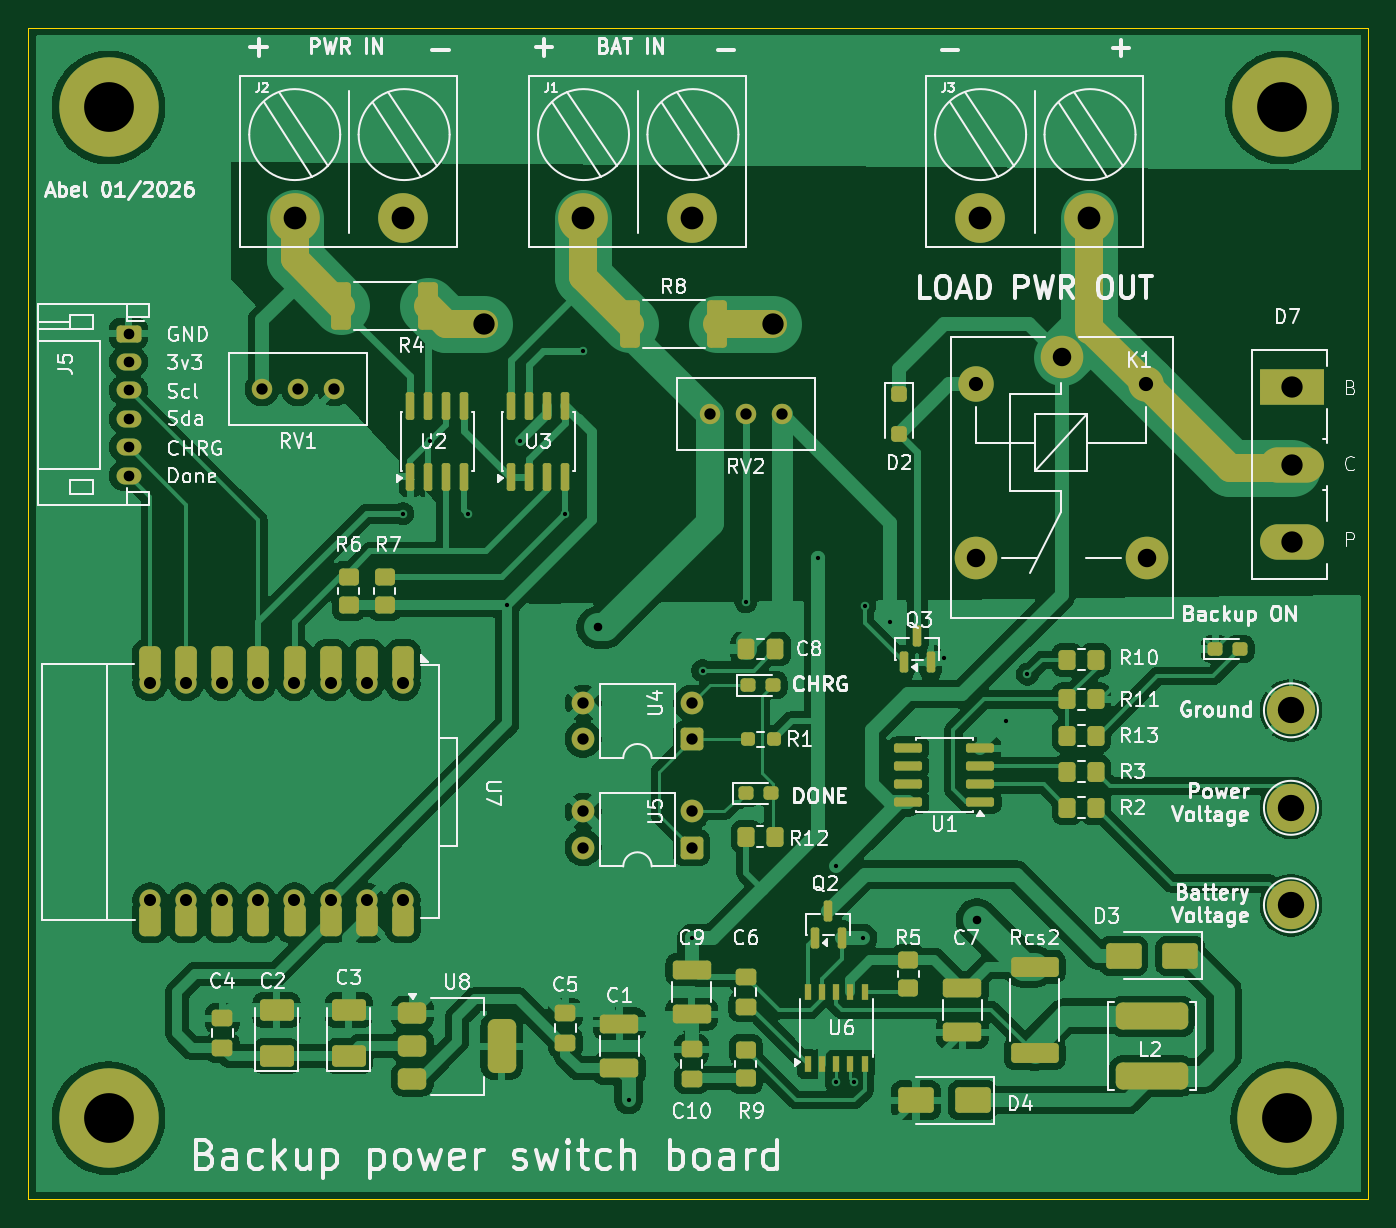
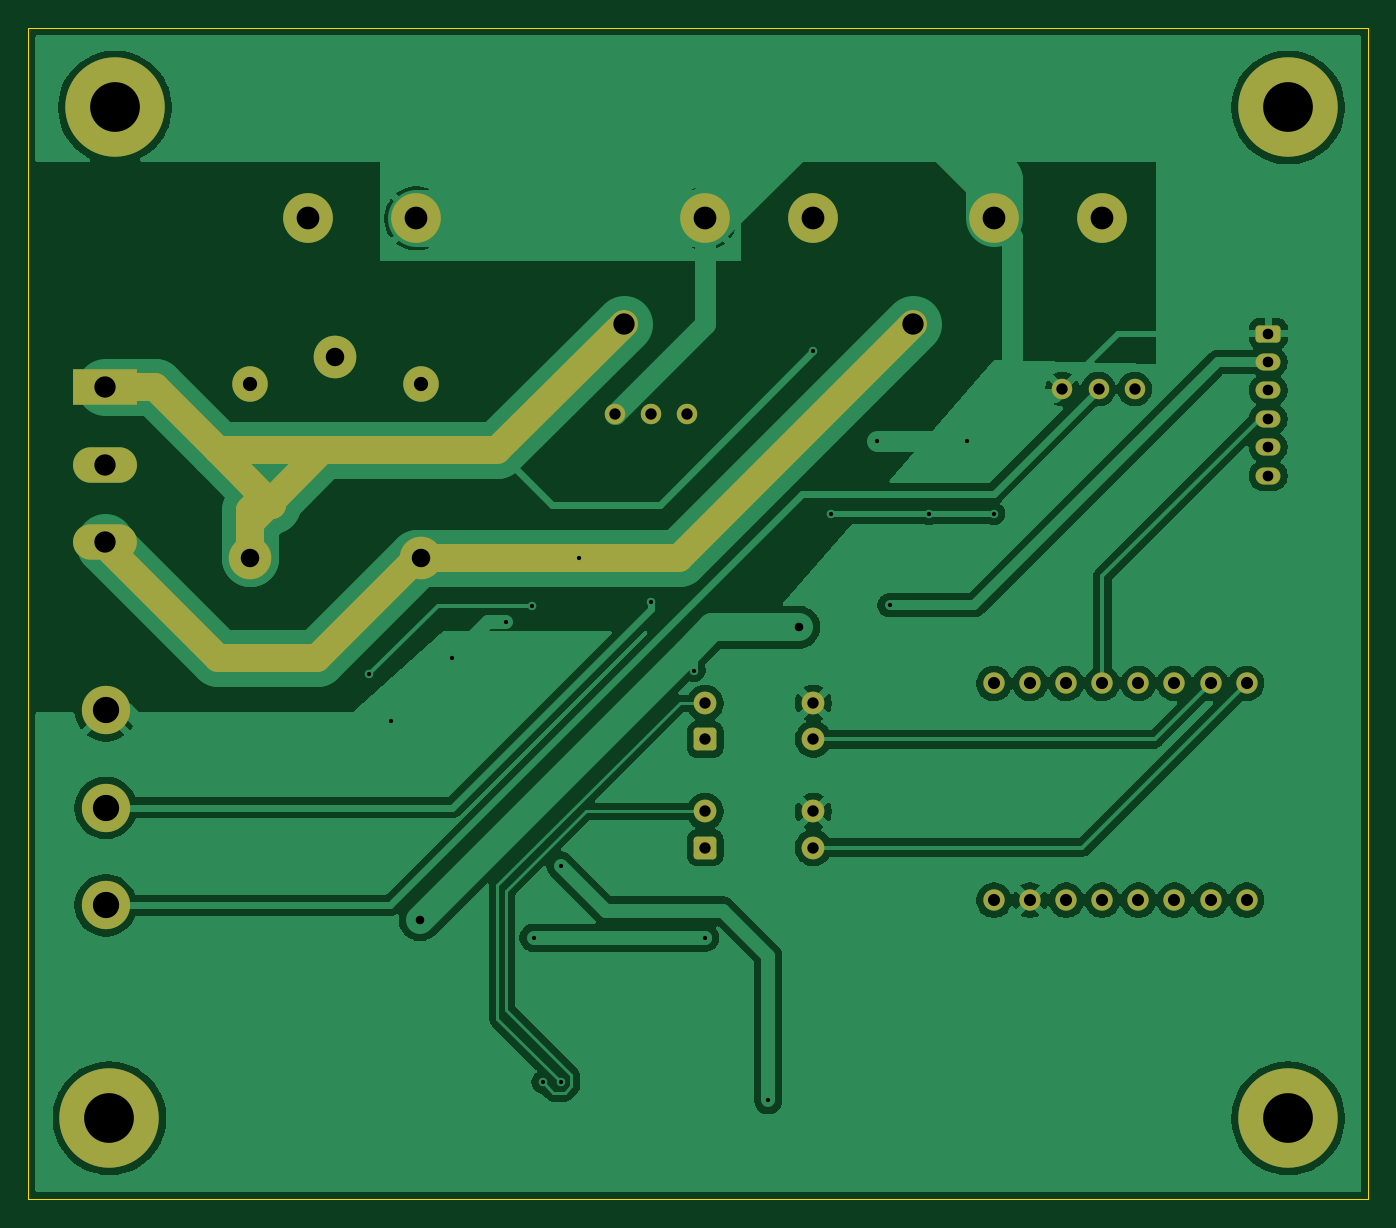
Circuit board: 11 layer files. Board 94.3 x 82.4 mm.
- bottom_copper: Backup power switch 12v Module-B_Cu.gbr (95345 bytes)
- bottom_mask: Backup power switch 12v Module-B_Mask.gbr (4100 bytes)
- paste: Backup power switch 12v Module-B_Paste.gbr (473 bytes)
- bottom_silk: Backup power switch 12v Module-B_Silkscreen.gbr (474 bytes)
- outline: Backup power switch 12v Module-Edge_Cuts.gbr (627 bytes)
- top_copper: Backup power switch 12v Module-F_Cu.gbr (179213 bytes)
- top_mask: Backup power switch 12v Module-F_Mask.gbr (9732 bytes)
- paste: Backup power switch 12v Module-F_Paste.gbr (6809 bytes)
- top_silk: Backup power switch 12v Module-F_Silkscreen.gbr (148441 bytes)
- drill: Backup power switch 12v Module-NPTH.drl (269 bytes)
- drill: Backup power switch 12v Module-PTH.drl (2306 bytes)

=== bottom_copper: Backup power switch 12v Module-B_Cu.gbr (95345 bytes, source omitted) ===
=== bottom_mask: Backup power switch 12v Module-B_Mask.gbr ===
%TF.GenerationSoftware,KiCad,Pcbnew,9.0.6*%
%TF.CreationDate,2026-01-17T02:02:38+03:00*%
%TF.ProjectId,Backup power switch 12v Module,4261636b-7570-4207-906f-776572207377,rev?*%
%TF.SameCoordinates,Original*%
%TF.FileFunction,Soldermask,Bot*%
%TF.FilePolarity,Negative*%
%FSLAX46Y46*%
G04 Gerber Fmt 4.6, Leading zero omitted, Abs format (unit mm)*
G04 Created by KiCad (PCBNEW 9.0.6) date 2026-01-17 02:02:38*
%MOMM*%
%LPD*%
G01*
G04 APERTURE LIST*
G04 Aperture macros list*
%AMRoundRect*
0 Rectangle with rounded corners*
0 $1 Rounding radius*
0 $2 $3 $4 $5 $6 $7 $8 $9 X,Y pos of 4 corners*
0 Add a 4 corners polygon primitive as box body*
4,1,4,$2,$3,$4,$5,$6,$7,$8,$9,$2,$3,0*
0 Add four circle primitives for the rounded corners*
1,1,$1+$1,$2,$3*
1,1,$1+$1,$4,$5*
1,1,$1+$1,$6,$7*
1,1,$1+$1,$8,$9*
0 Add four rect primitives between the rounded corners*
20,1,$1+$1,$2,$3,$4,$5,0*
20,1,$1+$1,$4,$5,$6,$7,0*
20,1,$1+$1,$6,$7,$8,$9,0*
20,1,$1+$1,$8,$9,$2,$3,0*%
G04 Aperture macros list end*
%ADD10RoundRect,0.250000X-0.625000X0.350000X-0.625000X-0.350000X0.625000X-0.350000X0.625000X0.350000X0*%
%ADD11O,1.750000X1.200000*%
%ADD12RoundRect,0.250000X0.550000X0.550000X-0.550000X0.550000X-0.550000X-0.550000X0.550000X-0.550000X0*%
%ADD13C,1.600000*%
%ADD14C,3.000000*%
%ADD15C,2.500000*%
%ADD16C,1.440000*%
%ADD17C,3.500000*%
%ADD18C,3.900000*%
%ADD19C,7.000000*%
%ADD20C,3.400000*%
%ADD21C,1.500000*%
%ADD22R,4.500000X2.500000*%
%ADD23O,4.500000X2.500000*%
%ADD24C,2.000000*%
G04 APERTURE END LIST*
D10*
X96266000Y-78138000D03*
D11*
X96266000Y-80138000D03*
X96266000Y-82138000D03*
X96266000Y-84138000D03*
X96266000Y-86138000D03*
X96266000Y-88138000D03*
D12*
X135885000Y-106685000D03*
D13*
X135885000Y-104145000D03*
X128265000Y-104145000D03*
X128265000Y-106685000D03*
D14*
X161925000Y-79765000D03*
D15*
X155875000Y-81715000D03*
D14*
X155875000Y-93915000D03*
X167925000Y-93965000D03*
D15*
X167875000Y-81715000D03*
D16*
X105664000Y-82042000D03*
X108204000Y-82042000D03*
X110743999Y-82042000D03*
D17*
X107950000Y-70040000D03*
X115570000Y-70040000D03*
X156210000Y-70040000D03*
X163830000Y-70040000D03*
D18*
X177410000Y-62230000D03*
D19*
X177410000Y-62230000D03*
D12*
X135885000Y-114305000D03*
D13*
X135885000Y-111765000D03*
X128265000Y-111765000D03*
X128265000Y-114305000D03*
D18*
X177800000Y-133350000D03*
D19*
X177800000Y-133350000D03*
D20*
X178054000Y-104648000D03*
D17*
X128270000Y-70040000D03*
X135890000Y-70040000D03*
D18*
X94860000Y-62230000D03*
D19*
X94860000Y-62230000D03*
D16*
X137160000Y-83820000D03*
X139700000Y-83820000D03*
X142239999Y-83820000D03*
D18*
X94860000Y-133350000D03*
D19*
X94860000Y-133350000D03*
D20*
X178054000Y-118364000D03*
D21*
X97780000Y-118000000D03*
X100320000Y-118000000D03*
X102860000Y-118000000D03*
X105400000Y-118000000D03*
X107940000Y-118000000D03*
X115560000Y-102760000D03*
X113020000Y-102746000D03*
X110480000Y-102746000D03*
X107940000Y-102746000D03*
X105400000Y-102746000D03*
X102860000Y-102746000D03*
X100320000Y-102746000D03*
X97780000Y-102746000D03*
X110480000Y-118000000D03*
X115560000Y-118000000D03*
X113020000Y-118000000D03*
D20*
X178054000Y-111506000D03*
D22*
X178120000Y-81915000D03*
D23*
X178120000Y-87365000D03*
X178120000Y-92815000D03*
D24*
X163195000Y-100965000D02*
X170180000Y-100965000D01*
X156145000Y-93915000D02*
X163195000Y-100965000D01*
X170180000Y-100965000D02*
X178120000Y-93025000D01*
X144780000Y-93915000D02*
X137730000Y-93915000D01*
X144780000Y-93915000D02*
X155875000Y-93915000D01*
X137730000Y-93915000D02*
X121285000Y-77470000D01*
X176530000Y-81915000D02*
X174625000Y-81915000D01*
X167894000Y-93934000D02*
X167925000Y-93965000D01*
X150495000Y-86360000D02*
X141605000Y-77470000D01*
X167925000Y-90520000D02*
X167575000Y-90170000D01*
X174625000Y-81915000D02*
X170180000Y-86360000D01*
X170180000Y-86360000D02*
X150495000Y-86360000D01*
X161798000Y-86360000D02*
X162814000Y-86360000D01*
X162814000Y-86360000D02*
X167894000Y-91440000D01*
X167894000Y-91440000D02*
X167894000Y-93934000D01*
X167575000Y-90170000D02*
X166370000Y-90170000D01*
X167925000Y-93965000D02*
X167925000Y-90520000D01*
X166370000Y-90170000D02*
X170180000Y-86360000D01*
M02*

=== paste: Backup power switch 12v Module-B_Paste.gbr ===
%TF.GenerationSoftware,KiCad,Pcbnew,9.0.6*%
%TF.CreationDate,2026-01-17T02:02:38+03:00*%
%TF.ProjectId,Backup power switch 12v Module,4261636b-7570-4207-906f-776572207377,rev?*%
%TF.SameCoordinates,Original*%
%TF.FileFunction,Paste,Bot*%
%TF.FilePolarity,Positive*%
%FSLAX46Y46*%
G04 Gerber Fmt 4.6, Leading zero omitted, Abs format (unit mm)*
G04 Created by KiCad (PCBNEW 9.0.6) date 2026-01-17 02:02:38*
%MOMM*%
%LPD*%
G01*
G04 APERTURE LIST*
G04 APERTURE END LIST*
M02*

=== bottom_silk: Backup power switch 12v Module-B_Silkscreen.gbr ===
%TF.GenerationSoftware,KiCad,Pcbnew,9.0.6*%
%TF.CreationDate,2026-01-17T02:02:38+03:00*%
%TF.ProjectId,Backup power switch 12v Module,4261636b-7570-4207-906f-776572207377,rev?*%
%TF.SameCoordinates,Original*%
%TF.FileFunction,Legend,Bot*%
%TF.FilePolarity,Positive*%
%FSLAX46Y46*%
G04 Gerber Fmt 4.6, Leading zero omitted, Abs format (unit mm)*
G04 Created by KiCad (PCBNEW 9.0.6) date 2026-01-17 02:02:38*
%MOMM*%
%LPD*%
G01*
G04 APERTURE LIST*
G04 APERTURE END LIST*
M02*

=== outline: Backup power switch 12v Module-Edge_Cuts.gbr ===
%TF.GenerationSoftware,KiCad,Pcbnew,9.0.6*%
%TF.CreationDate,2026-01-17T02:02:38+03:00*%
%TF.ProjectId,Backup power switch 12v Module,4261636b-7570-4207-906f-776572207377,rev?*%
%TF.SameCoordinates,Original*%
%TF.FileFunction,Profile,NP*%
%FSLAX46Y46*%
G04 Gerber Fmt 4.6, Leading zero omitted, Abs format (unit mm)*
G04 Created by KiCad (PCBNEW 9.0.6) date 2026-01-17 02:02:38*
%MOMM*%
%LPD*%
G01*
G04 APERTURE LIST*
%TA.AperFunction,Profile*%
%ADD10C,0.050000*%
%TD*%
G04 APERTURE END LIST*
D10*
X89221200Y-56642000D02*
X183506000Y-56642000D01*
X183506000Y-139060300D01*
X89221200Y-139060300D01*
X89221200Y-56642000D01*
M02*

=== top_copper: Backup power switch 12v Module-F_Cu.gbr (179213 bytes, source omitted) ===
=== top_mask: Backup power switch 12v Module-F_Mask.gbr (9732 bytes, source omitted) ===
=== paste: Backup power switch 12v Module-F_Paste.gbr (6809 bytes, source omitted) ===
=== top_silk: Backup power switch 12v Module-F_Silkscreen.gbr (148441 bytes, source omitted) ===
=== drill: Backup power switch 12v Module-NPTH.drl ===
M48
; DRILL file {KiCad 9.0.6} date 2026-01-17T02:02:54+0300
; FORMAT={-:-/ absolute / metric / decimal}
; #@! TF.CreationDate,2026-01-17T02:02:54+03:00
; #@! TF.GenerationSoftware,Kicad,Pcbnew,9.0.6
; #@! TF.FileFunction,NonPlated,1,2,NPTH
FMAT,2
METRIC
%
G90
G05
M30

=== drill: Backup power switch 12v Module-PTH.drl ===
M48
; DRILL file {KiCad 9.0.6} date 2026-01-17T02:02:54+0300
; FORMAT={-:-/ absolute / metric / decimal}
; #@! TF.CreationDate,2026-01-17T02:02:54+03:00
; #@! TF.GenerationSoftware,Kicad,Pcbnew,9.0.6
; #@! TF.FileFunction,Plated,1,2,PTH
FMAT,2
METRIC
; #@! TA.AperFunction,Plated,PTH,ViaDrill
T1C0.300
; #@! TA.AperFunction,Plated,PTH,ViaDrill
T2C0.600
; #@! TA.AperFunction,Plated,PTH,ComponentDrill
T3C0.750
; #@! TA.AperFunction,Plated,PTH,ComponentDrill
T4C0.800
; #@! TA.AperFunction,Plated,PTH,ComponentDrill
T5C0.850
; #@! TA.AperFunction,Plated,PTH,ComponentDrill
T6C1.000
; #@! TA.AperFunction,Plated,PTH,ComponentDrill
T7C1.300
; #@! TA.AperFunction,Plated,PTH,ViaDrill
T8C1.500
; #@! TA.AperFunction,Plated,PTH,ComponentDrill
T9C1.500
; #@! TA.AperFunction,Plated,PTH,ComponentDrill
T10C1.600
; #@! TA.AperFunction,Plated,PTH,ComponentDrill
T11C1.850
; #@! TA.AperFunction,Plated,PTH,ComponentDrill
T12C3.500
%
G90
G05
T1
X115.57Y-90.805
X117.475Y-85.725
X120.142Y-90.805
X122.91Y-97.25
X123.825Y-85.725
X127.0Y-90.805
X128.27Y-79.375
X131.445Y-132.08
X135.89Y-120.65
X136.652Y-101.854
X139.7Y-97.028
X144.78Y-93.915
X146.05Y-115.57
X146.05Y-130.81
X147.32Y-130.81
X147.955Y-120.65
X148.082Y-97.282
X149.86Y-98.425
X153.67Y-100.965
X157.988Y-105.41
X159.512Y-102.108
T2
X129.286Y-98.806
X155.956Y-119.38
T3
X96.266Y-78.138
X96.266Y-80.138
X96.266Y-82.138
X96.266Y-84.138
X96.266Y-86.138
X96.266Y-88.138
T4
X105.664Y-82.042
X108.204Y-82.042
X110.744Y-82.042
X128.265Y-104.145
X128.265Y-106.685
X128.265Y-111.765
X128.265Y-114.305
X135.885Y-104.145
X135.885Y-106.685
X135.885Y-111.765
X135.885Y-114.305
X137.16Y-83.82
X139.7Y-83.82
X142.24Y-83.82
T5
X97.78Y-102.746
X97.78Y-118.0
X100.32Y-102.746
X100.32Y-118.0
X102.86Y-102.746
X102.86Y-118.0
X105.4Y-102.746
X105.4Y-118.0
X107.94Y-102.746
X107.94Y-118.0
X110.48Y-102.746
X110.48Y-118.0
X113.02Y-102.746
X113.02Y-118.0
X115.56Y-102.76
X115.56Y-118.0
T6
X155.875Y-81.715
X167.875Y-81.715
T7
X155.875Y-93.915
X161.925Y-79.765
X167.925Y-93.965
T8
X121.285Y-77.47
X141.605Y-77.47
T9
X178.12Y-81.915
X178.12Y-87.365
X178.12Y-92.815
T10
X107.95Y-70.04
X115.57Y-70.04
X128.27Y-70.04
X135.89Y-70.04
X156.21Y-70.04
X163.83Y-70.04
T11
X178.054Y-104.648
X178.054Y-111.506
X178.054Y-118.364
T12
X94.86Y-62.23
X94.86Y-133.35
X177.41Y-62.23
X177.8Y-133.35
M30

